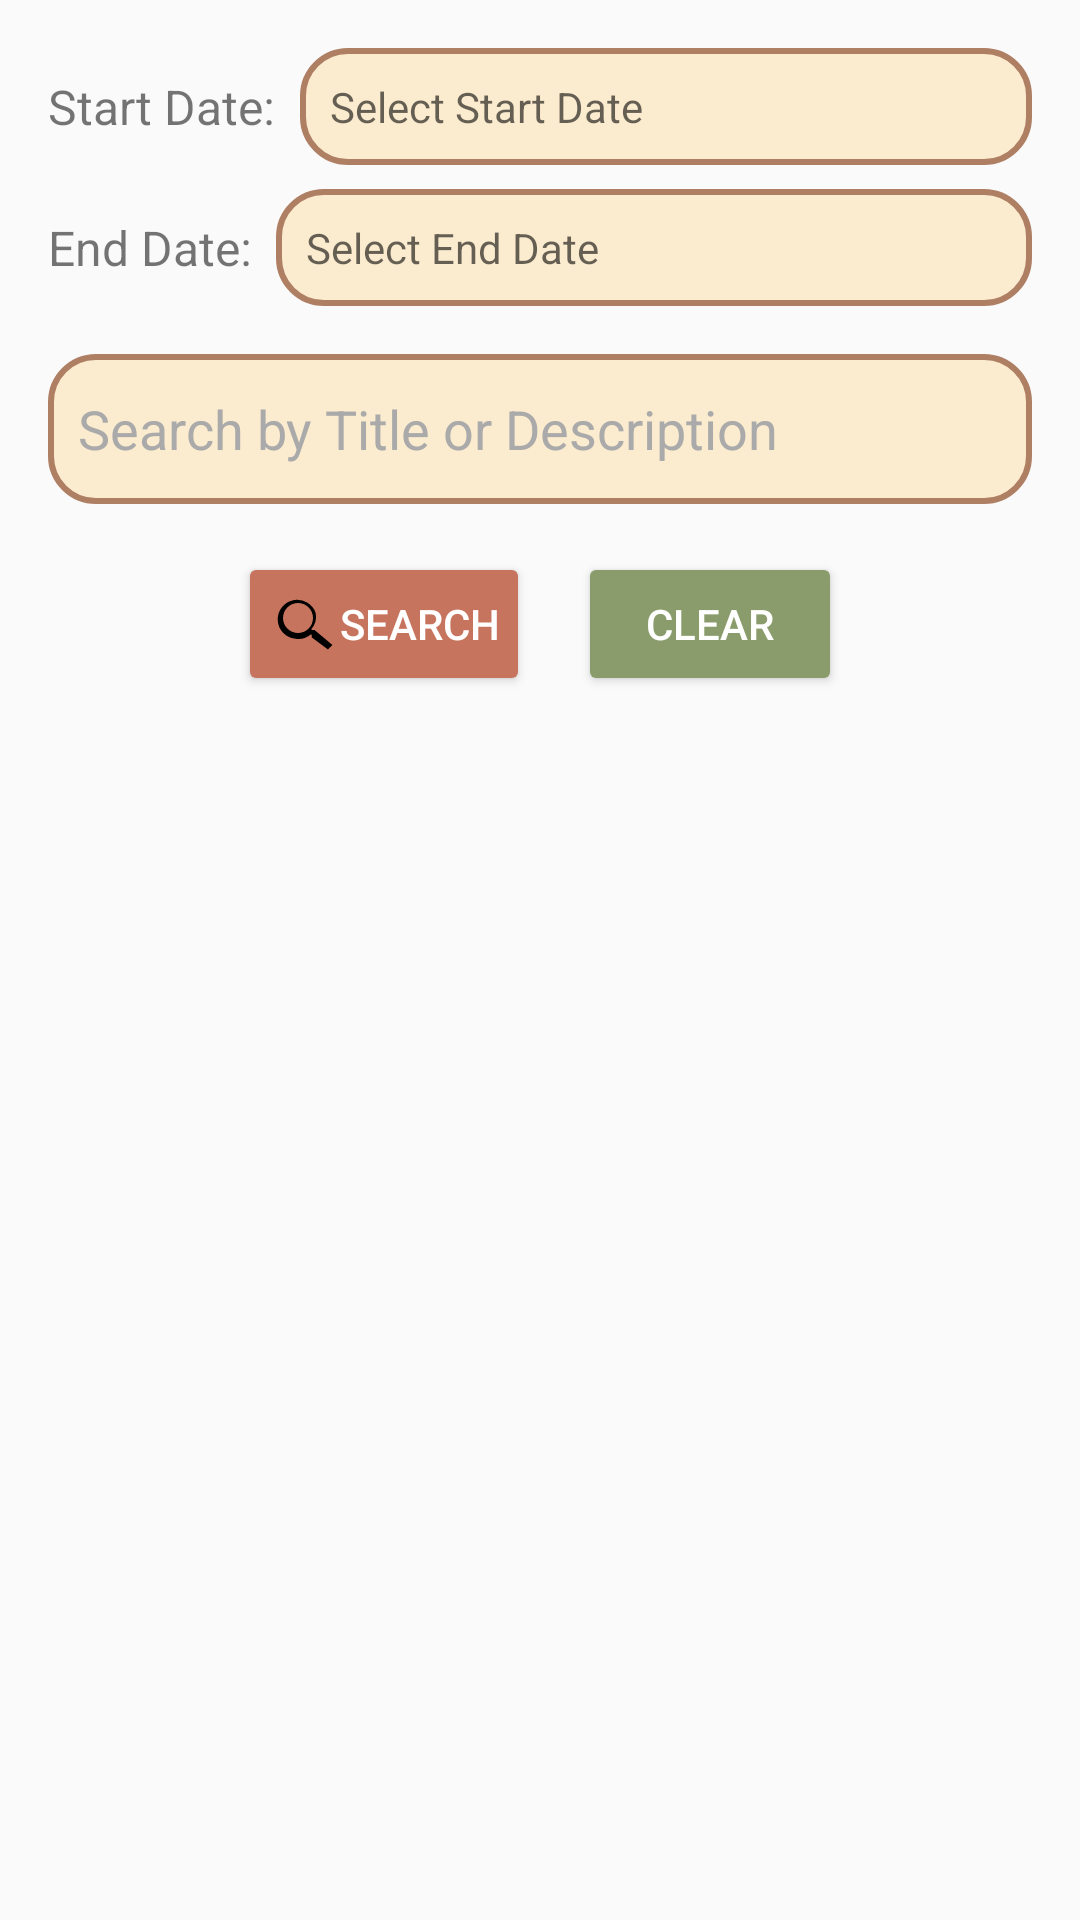

Reconstruct the res/layout file that produces this screen, plus the resources it refers to.
<!-- AndroidManifest.xml: application theme Theme.YourApp -->
<!-- res/layout/fragment_search.xml -->
<?xml version="1.0" encoding="utf-8"?>
<LinearLayout
    xmlns:android="http://schemas.android.com/apk/res/android"
    android:layout_width="match_parent"
    android:layout_height="match_parent"
    android:orientation="vertical"
    android:padding="16dp">

    
    <LinearLayout
        android:layout_width="match_parent"
        android:layout_height="wrap_content"
        android:orientation="horizontal"
        android:gravity="center_vertical">

        <TextView
            android:layout_width="wrap_content"
            android:layout_height="wrap_content"
            android:text="Start Date:"
            android:textSize="16sp"
            android:paddingEnd="8dp" />

        <TextView
            android:id="@+id/startDateField"
            android:layout_width="0dp"
            android:layout_height="wrap_content"
            android:layout_weight="1"
            android:background="@drawable/custom_edittext"
            android:padding="10dp"
            android:hint="Select Start Date"
            android:textColor="@android:color/black" />
    </LinearLayout>

    
    <LinearLayout
        android:layout_width="match_parent"
        android:layout_height="wrap_content"
        android:orientation="horizontal"
        android:gravity="center_vertical"
        android:layout_marginTop="8dp">

        <TextView
            android:layout_width="wrap_content"
            android:layout_height="wrap_content"
            android:text="End Date:"
            android:textSize="16sp"
            android:paddingEnd="8dp" />

        <TextView
            android:id="@+id/endDateField"
            android:layout_width="0dp"
            android:layout_height="wrap_content"
            android:layout_weight="1"
            android:background="@drawable/custom_edittext"
            android:padding="10dp"
            android:hint="Select End Date"
            android:textColor="@android:color/black" />
    </LinearLayout>
    
    <EditText
        android:id="@+id/searchKeywordField"
        android:layout_width="match_parent"
        android:layout_height="50dp"
        android:layout_marginTop="16dp"
        android:background="@drawable/custom_edittext"
        android:hint="Search by Title or Description"
        android:padding="10dp"
        android:textColor="@android:color/black"
        android:textColorHint="@android:color/darker_gray" />

    
    <LinearLayout
        android:layout_width="match_parent"
        android:layout_height="wrap_content"
        android:orientation="horizontal"
        android:layout_marginTop="16dp"
        android:gravity="center">

        <Button
            android:id="@+id/searchButton"
            android:layout_width="wrap_content"
            android:layout_height="wrap_content"
            android:text="Search"
            android:drawableLeft="@drawable/ic_search"
            android:padding="10dp"
            android:textColor="@android:color/white"
            android:backgroundTint="@color/button2_color" />

        <Button
            android:id="@+id/clearButton"
            android:layout_width="wrap_content"
            android:layout_height="wrap_content"
            android:layout_marginStart="16dp"
            android:text="Clear"
            android:drawableLeft="@drawable/ic_clear"
            android:padding="10dp"
            android:textColor="@android:color/white"
            android:backgroundTint="@color/button_color" />
    </LinearLayout>

    
    <ListView
        android:id="@+id/searchResultsListView"
        android:layout_width="match_parent"
        android:layout_height="wrap_content"
        android:layout_marginTop="16dp"
        android:divider="@android:color/darker_gray"
        android:dividerHeight="1dp"
        android:visibility="gone" />
</LinearLayout>
<!-- resources referenced by this layout -->
<resources>
  <color name="button2_color">#C7745E</color>
  <color name="button_color">#8A9C6B</color>
  <!-- drawable custom_edittext (drawable) -->
  <shape xmlns:android="http://schemas.android.com/apk/res/android">
      <solid android:color="#FCECCF" />
      <corners android:radius="15dp" />
      <stroke android:color="#AF7F64" android:width="2dp" />
  </shape>
  <!-- drawable ic_search (drawable) -->
  <vector xmlns:android="http://schemas.android.com/apk/res/android"
      android:width="24dp"
      android:height="24dp"
      android:viewportWidth="24"
      android:viewportHeight="24">
      <path
          android:fillColor="#000000"
          android:pathData="M15.5,14h-0.79l-0.28,-0.27a6.471,6.471 0 0,0 1.48,-5.34A6.5,6.5 0 1,0 9,16.9a6.471,6.471 0 0,0 5.34,-1.48l0.27,0.28v0.79L20,20.49 21.49,19 15.5,14zM10,15c-2.76,0 -5,-2.24 -5,-5s2.24,-5 5,-5 5,2.24 5,5 -2.24,5 -5,5z" />
  </vector>
  <style name="Theme.YourApp" parent="Theme.AppCompat.Light.DarkActionBar">
          <item name="colorPrimary">#8A9C6B</item> 
          <item name="colorPrimaryDark">#8A9C6B</item> 
          <item name="colorAccent">#8A9C6B</item> 
      </style>
</resources>
